Run: headless pygame with SDL's dummy video driver; simulated clock (each Clock.tick advances the game by its frame time, no real sleeping); random seed 0; keys injected as events and as key.get_pressed() state; mouse plan: one left click at the window centre at the start of phase 2, then a move to the lower-right quarter at the start of phase 3.
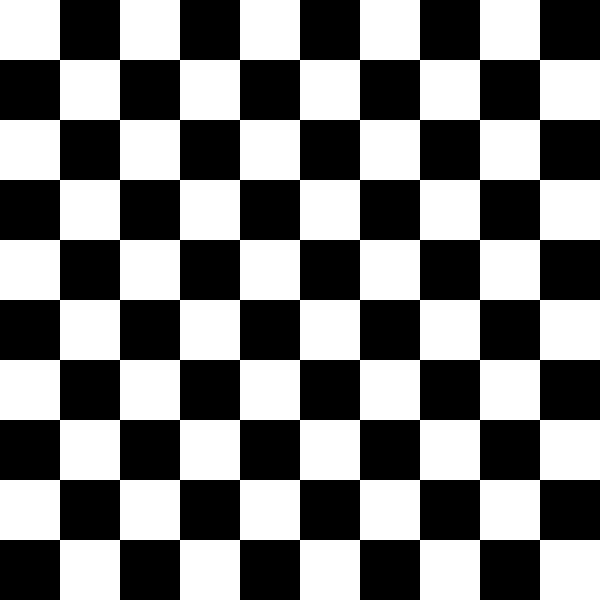
Frame 1 of 4 · flips 1–60 · no input
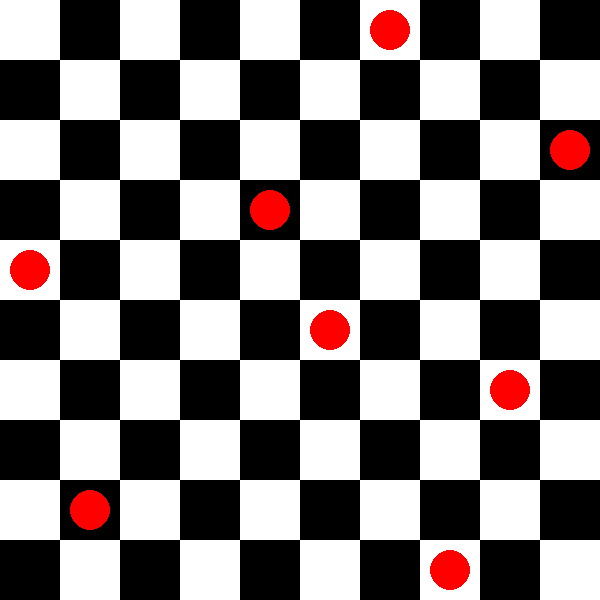
Frame 2 of 4 · flips 61–180 · clicked the window centre · tapped SPACE, RETURN · held RIGHT (→), D
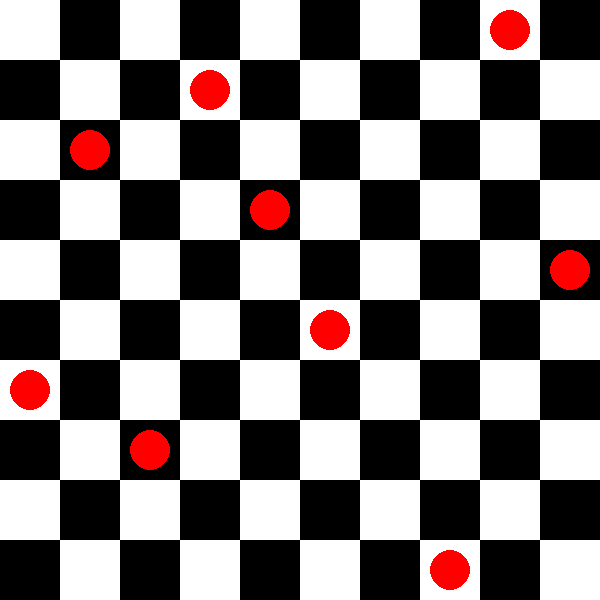
Frame 3 of 4 · flips 181–300 · moved the mouse to the lower-right quarter · held DOWN (↓), S
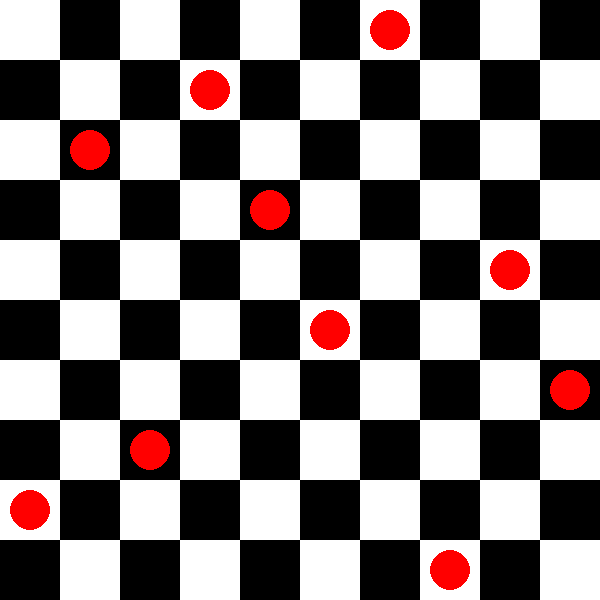
Frame 4 of 4 · flips 301–420 · held LEFT (←), A, UP (↑), W

The pygame program that drew these frames:

import pygame
import sys,random

#initialize pygame
pygame.init()

#constents
WIDTH, HEIGHT = 600, 600
GRID_SIZE = 10
SQUARE_SIZE = WIDTH // GRID_SIZE

#initialize the screen
screen = pygame.display.set_mode((WIDTH, HEIGHT))

#initialize clock,this clock is used to controll fps
clock = pygame.time.Clock()


def draw_board(queens):
    for row in range(GRID_SIZE):
        for col in range(GRID_SIZE):
            if (row + col) % 2 == 0:
                color = "white"
            else:
                color = "black"
            pygame.draw.rect(screen, color, (row * SQUARE_SIZE, col * SQUARE_SIZE, SQUARE_SIZE, SQUARE_SIZE))
            #if (row,col) not in safe_board(queens):
            #pygame.draw.rect(screen, (0,0,200,0.9), (row * SQUARE_SIZE, col * SQUARE_SIZE, SQUARE_SIZE, SQUARE_SIZE))
            


#display all queens inside list
def draw_queens(queens):
    for i in queens:
        row = i[0] 
        col = i[1]
        pygame.draw.circle(screen, "red", ((row * SQUARE_SIZE) + SQUARE_SIZE // 2, (col * SQUARE_SIZE) + SQUARE_SIZE // 2), SQUARE_SIZE // 3)


#this function returns a list that consist of all safe boxes
def safe_board(queens):
    global deleted_queen
    safe = []
    for x in range(GRID_SIZE):
        for y in range(GRID_SIZE):
            if is_safe(x,y,queens) and (x,y) != deleted_queen:
                safe.append((x,y))
    return safe


#add a random safe co-ordinate to queens list
def add_queen(queens,safe):
    if len(safe) == 0 and len(queens)<GRID_SIZE:
        
        backtrack(queens)
    if len(safe) > 0:
        queens.append(random.choice(safe))
    

    
deleted_queen = None
backtrackno = 1
pop_count =1

#function for backtrack
def backtrack(queens):
    global deleted_queen,backtrackno,pop_count
    backtrackno+=1

    if backtrackno > pop_count*GRID_SIZE:
        backtrackno =1
        pop_count+=1
    for i in range(pop_count):
        deleted_queen = (queens[-1])
        queens.pop()
    safe = safe_board(queens)
    add_queen(queens,safe)
    
               
#checking a box safe or not
def is_safe(x,y,queens):
    for i in queens:
        row = i[0]
        col = i[1]

        if x == row: 
            return False
        
        if y == col:  
            return False

        if row-col == x- y:
            return False
        
        if GRID_SIZE-row-col == GRID_SIZE-x-y:
            return False
    return True

# Main function
def main():
    first_click = True
    queens = []
    while True:
        for event in pygame.event.get():
            if event.type == pygame.QUIT:
                sys.exit()
            elif event.type == pygame.MOUSEBUTTONDOWN and first_click:
                mouse_x = pygame.mouse.get_pos()[0]
                mouse_y = pygame.mouse.get_pos()[1]
                queens.append((mouse_x//SQUARE_SIZE,mouse_y//SQUARE_SIZE))
                first_click = False
                
        safe = safe_board(queens)
        screen.fill("white")
        draw_board(queens)
        draw_queens(queens)
        if not first_click:
            add_queen(queens,safe)
        pygame.display.update()
        clock.tick(60)

main()

    
